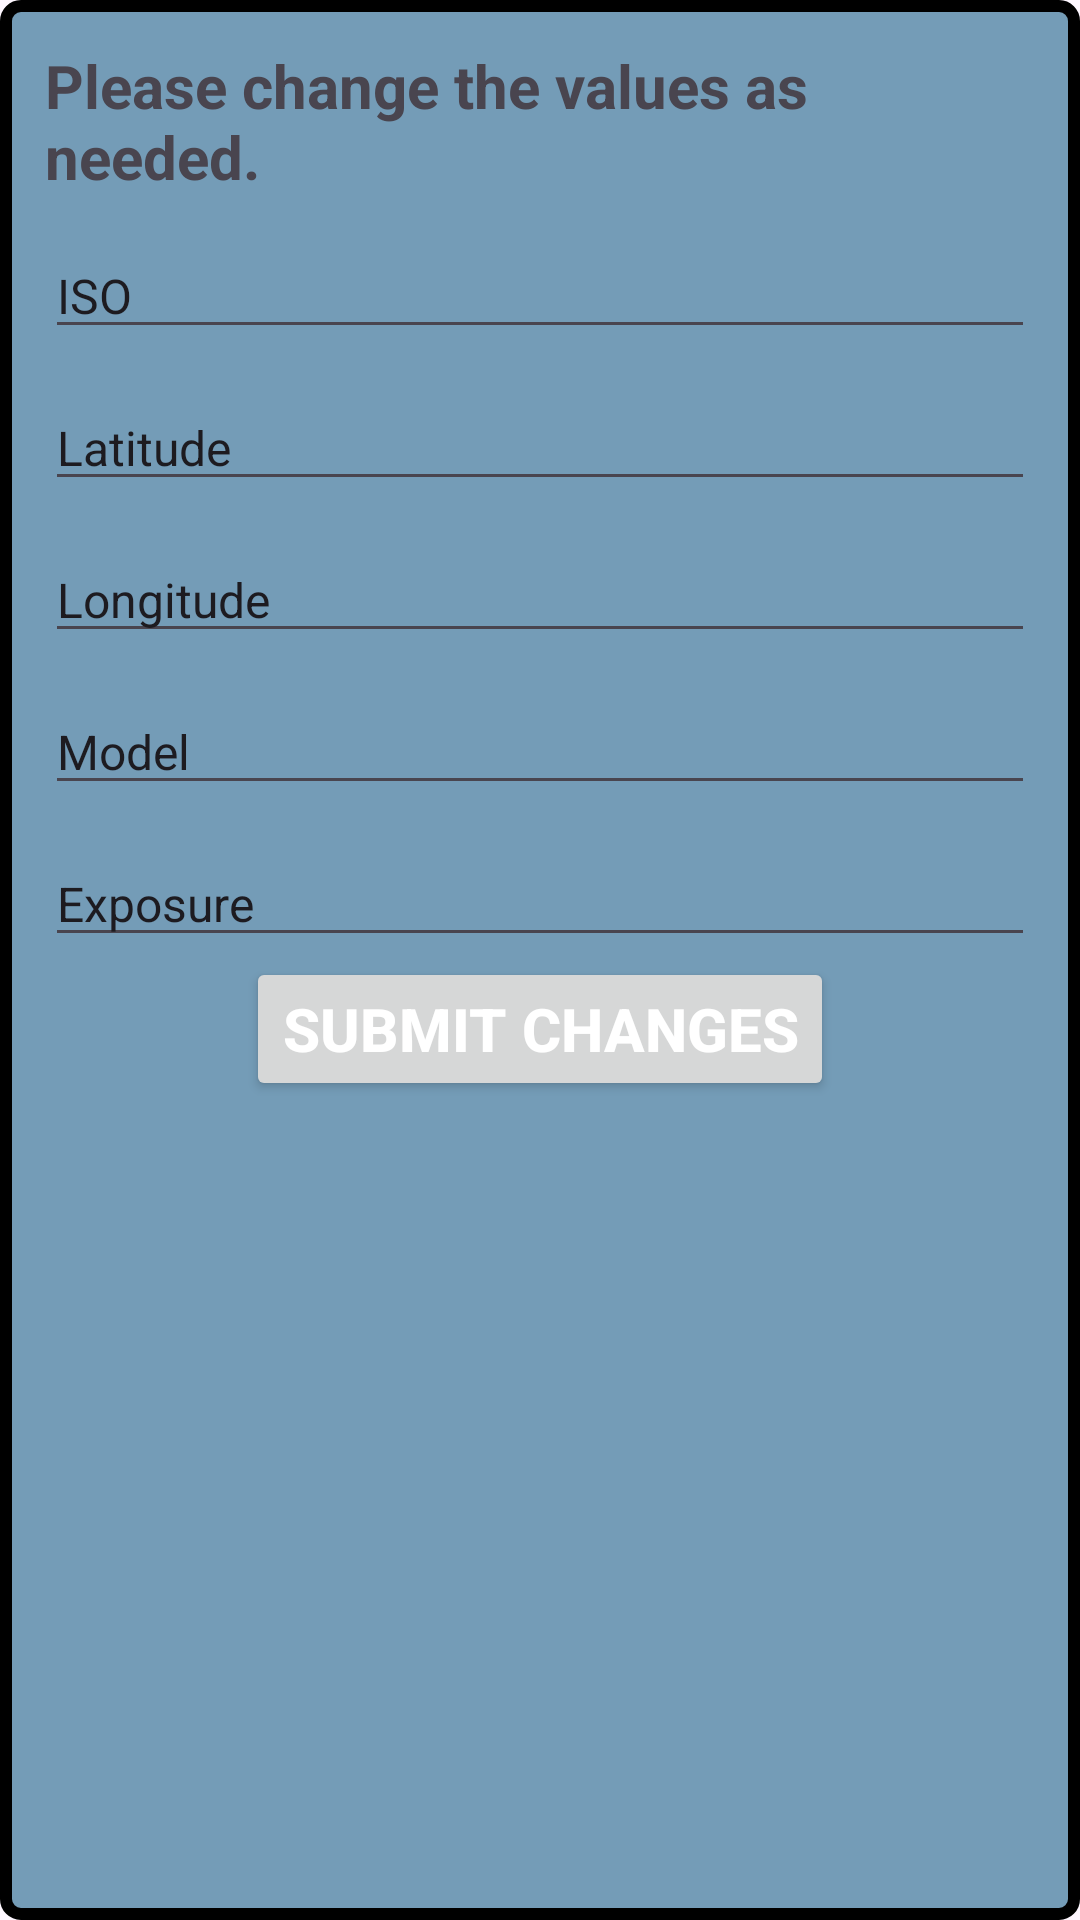

The Android layout XML behind this screen, and the referenced resources:
<!-- AndroidManifest.xml: application theme Theme.NiceeShotss -->
<!-- res/layout/refine_dialogue.xml -->
<?xml version="1.0" encoding="utf-8"?>
<LinearLayout xmlns:android="http://schemas.android.com/apk/res/android"
    android:layout_width="match_parent"
    android:layout_height="wrap_content"
    android:orientation="vertical"
    android:layout_margin="8dp"
    android:background="@drawable/ui_task_bg">

    <RelativeLayout
        android:layout_width="match_parent"
        android:layout_height="wrap_content"
        android:padding="15dp">

        <TextView
            android:layout_width="wrap_content"
            android:layout_height="wrap_content"
            android:id="@+id/dialog_infotext"
            android:text="Please change the values as needed."
            android:textStyle="bold"
            android:textSize="20sp"/>
        <EditText
            android:layout_width="match_parent"
            android:layout_height="wrap_content"
            android:layout_below="@+id/dialog_infotext"
            android:layout_marginTop="12dp"
            android:text="ISO"
            android:textSize="16sp"
            android:id="@+id/dialog_ISO"/>
        <EditText
            android:layout_width="match_parent"
            android:layout_height="wrap_content"
            android:layout_below="@+id/dialog_ISO"
            android:layout_marginTop="12dp"
            android:text="Latitude"
            android:textSize="16sp"
            android:id="@+id/dialog_lat"/>
        <EditText
            android:layout_width="match_parent"
            android:layout_height="wrap_content"
            android:layout_below="@+id/dialog_lat"
            android:layout_marginTop="12dp"
            android:text="Longitude"
            android:textSize="16sp"
            android:id="@+id/dialog_long"/>
        <EditText
            android:layout_width="match_parent"
            android:layout_height="wrap_content"
            android:layout_below="@+id/dialog_long"
            android:layout_marginTop="12dp"
            android:text="Model"
            android:textSize="16sp"
            android:id="@+id/dialog_cam"/>
        <EditText
            android:layout_width="match_parent"
            android:layout_height="wrap_content"
            android:layout_below="@+id/dialog_cam"
            android:layout_marginTop="12dp"
            android:text="Exposure"
            android:textSize="16sp"
            android:id="@+id/dialog_exp"/>

        <Button
            android:layout_width="wrap_content"
            android:layout_height="wrap_content"
            android:layout_below="@+id/dialog_exp"
            android:layout_centerHorizontal="true"
            android:textStyle="bold"
            android:textColor="@color/white"
            android:text="Submit changes"
            android:textSize="20sp"
            android:id="@+id/dialog_submitrefine"/>
    </RelativeLayout>


</LinearLayout>
<!-- resources referenced by this layout -->
<resources>
  <color name="white">#FFFFFFFF</color>
  <!-- drawable ui_task_bg (drawable) -->
  <?xml version="1.0" encoding="utf-8"?>
  <shape xmlns:android="http://schemas.android.com/apk/res/android">
  
      <solid android:color="@color/task_bg"/>
      <stroke android:dashGap="2dp" android:color="@color/purple"/>
      <stroke android:width="4dp" android:color="@color/black"/>
      <corners android:radius="5dp"/>
  
  </shape>
  <style name="Theme.NiceeShotss" parent="Base.Theme.NiceeShotss" />
  <color name="task_bg">#95145D85</color>
  <color name="purple">#8040A3</color>
  <color name="black">#FF000000</color>
  <style name="Base.Theme.NiceeShotss" parent="Theme.Material3.DayNight.NoActionBar">
          
          
      </style>
</resources>
